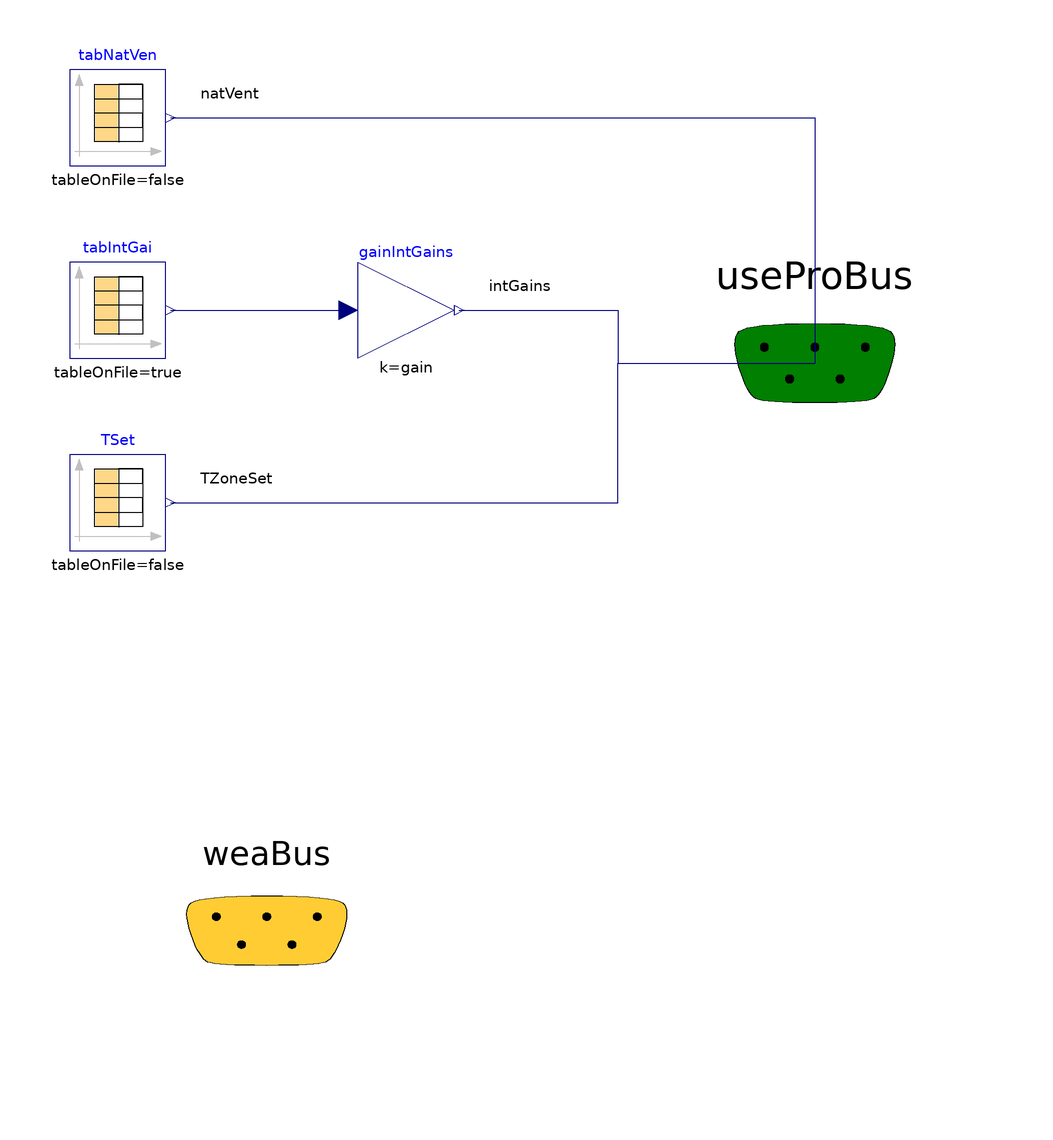

This picture is the connection diagram that the Modelica source below describes through its graphical annotations.

model AixLibHighOrderProfiles
  "Profiles for high order model in the AixLib"
  extends BESMod.Systems.UserProfiles.BaseClasses.PartialUserProfiles(nZones=10);
  parameter String fileNameIntGains=Modelica.Utilities.Files.loadResource("modelica://BESMod/Resources/InternalGainsHOM.txt")
    "File where matrix is stored" annotation (Dialog(tab="Inputs", group="Internal Gains"));
  replaceable parameter AixLib.DataBase.Profiles.ProfileBaseDataDefinition
    venPro
    constrainedby AixLib.DataBase.Profiles.ProfileBaseDataDefinition
    "Ventilation profile"
    annotation(choicesAllMatching=true);
  replaceable parameter AixLib.DataBase.Profiles.ProfileBaseDataDefinition
    TSetProfile constrainedby
    AixLib.DataBase.Profiles.ProfileBaseDataDefinition
    "Temperature profile"
    annotation(choicesAllMatching=true);
  parameter Real gain=1 "Gain value multiplied with internal gains. Used to e.g. disable single gains."          annotation (Dialog(group=
          "Internal Gains",                                                                                                 tab="Inputs"));

  Modelica.Blocks.Sources.CombiTimeTable tabIntGai(
    final tableOnFile=true,
    final extrapolation=Modelica.Blocks.Types.Extrapolation.Periodic,
    final tableName="Internals",
    final fileName=fileNameIntGains,
    columns=2:nZones + 1) "Profiles for internal gains" annotation (Placement(
        transformation(
        extent={{10,10},{-10,-10}},
        rotation=180,
        origin={-30,10})));

  Modelica.Blocks.Math.Gain gainIntGains[nZones](each k=gain)
    "Profiles for internal gains" annotation (Placement(transformation(
        extent={{10,10},{-10,-10}},
        rotation=180,
        origin={30,10})));

  Modelica.Blocks.Sources.CombiTimeTable tabNatVen(
    columns={2,3,4,5,6,7,8,9,10,11},
    smoothness=Modelica.Blocks.Types.Smoothness.ConstantSegments,
    extrapolation=Modelica.Blocks.Types.Extrapolation.Periodic,
    tableOnFile=false,
    table=venPro.Profile)
    annotation (Placement(transformation(extent={{-40,40},{-20,60}})));
  Modelica.Blocks.Sources.CombiTimeTable TSet(
    columns={2,3,4,5,6,7,8,9,10,11},
    smoothness=Modelica.Blocks.Types.Smoothness.ConstantSegments,
    extrapolation=Modelica.Blocks.Types.Extrapolation.Periodic,
    tableOnFile=false,
    table=TSetProfile.Profile)                                                                                                                                                              annotation(Placement(transformation(extent={{-40,-40},
            {-20,-20}})));
equation

  connect(tabIntGai.y, gainIntGains.u) annotation (Line(points={{-19,10},{-0.5,
          10},{-0.5,10},{18,10}}, color={0,0,127}));
  connect(gainIntGains.y, useProBus.intGains) annotation (Line(points={{41,10},
          {74,10},{74,-1},{115,-1}},                  color={0,0,127}), Text(
      string="%second",
      index=1,
      extent={{6,3},{6,3}},
      horizontalAlignment=TextAlignment.Left));
  connect(TSet.y, useProBus.TZoneSet) annotation (Line(points={{-19,-30},{74,-30},
          {74,-1},{115,-1}}, color={0,0,127}), Text(
      string="%second",
      index=1,
      extent={{6,3},{6,3}},
      horizontalAlignment=TextAlignment.Left));
  connect(tabNatVen.y, useProBus.natVent) annotation (Line(points={{-19,50},{115,
          50},{115,-1}}, color={0,0,127}), Text(
      string="%second",
      index=1,
      extent={{6,3},{6,3}},
      horizontalAlignment=TextAlignment.Left));
  annotation (Documentation(info="<html>
<p>Uses room-wise periodic table profiles room temperature setpoints in K, air exchange rate in 1/h and internal gains in W. </p>
<p>Columes</p>
<p>1	Time</p>
<p>2	Livingroom</p>
<p>3	Hobby</p>
<p>4	Corridor_gf</p>
<p>5 	WC_Storage</p>
<p>6	Kitchen</p>
<p>7	Bedroom</p>
<p>8	Children1</p>
<p>9	Corridor_upp</p>
<p>10	Bath</p>
<p>11	Children2</p>
<p>12	Attic (only interal gains)</p>
</html>"));
end AixLibHighOrderProfiles;